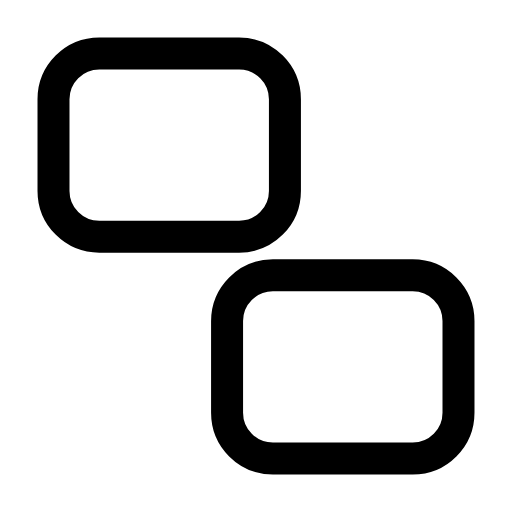
t = 0.00 s
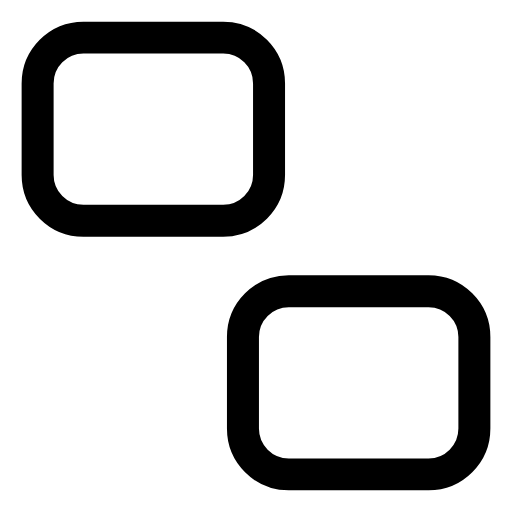
t = 0.28 s
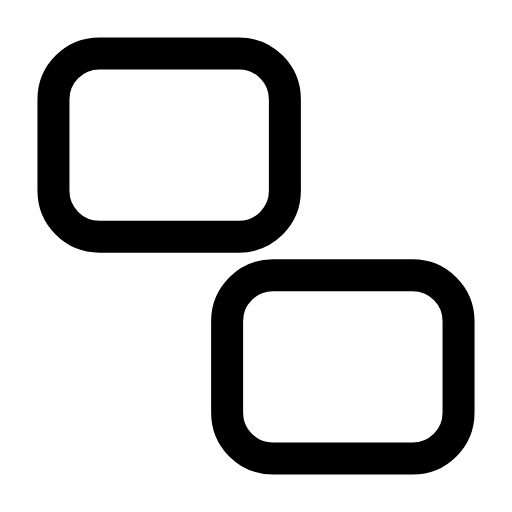
t = 0.56 s
t = 0.83 s: frame unchanged from t = 0.00 s, image omitted
t = 1.12 s: frame unchanged from t = 0.00 s, image omitted
t = 1.42 s: frame unchanged from t = 0.00 s, image omitted

The animated SVG that drew these frames (rendered in a browser with its animation timeline set to each time). Animation: 2 SMIL elements (animateTransform=2); one cycle of 1.70 s, repeats indefinitely.

<svg xmlns="http://www.w3.org/2000/svg" width="24" height="24" viewBox="0 0 24 24" fill="none"><g transform="translate(-1.56 -1.56) scale(1.13)"><g><animateTransform attributeName="transform" type="translate" values="0 0;0 0;-0.8 -0.8;0 0;0 0;0 0;0 0;-0.8 -0.8;0 0;0 0;0 0" keyTimes="0;0.135;0.2475;0.36;0.45;0.6;0.66;0.735;0.81;0.9;1" dur="1.7s" repeatCount="indefinite" calcMode="spline" keySplines="0.16 1 0.3 1;0.16 1 0.3 1;0.16 1 0.3 1;0.16 1 0.3 1;0.16 1 0.3 1;0.16 1 0.3 1;0.16 1 0.3 1;0.16 1 0.3 1;0.16 1 0.3 1;0.16 1 0.3 1"/><rect stroke="currentColor" stroke-width="1.327" stroke-linecap="round" stroke-linejoin="round" fill="none" x="3.6" y="3.6" width="9.6" height="7.6" rx="1.9"></rect></g><g><animateTransform attributeName="transform" type="translate" values="0 0;0 0;0.8 0.8;0 0;0 0;0 0;0 0;0.8 0.8;0 0;0 0;0 0" keyTimes="0;0.135;0.2475;0.36;0.45;0.6;0.66;0.735;0.81;0.9;1" dur="1.7s" repeatCount="indefinite" calcMode="spline" keySplines="0.16 1 0.3 1;0.16 1 0.3 1;0.16 1 0.3 1;0.16 1 0.3 1;0.16 1 0.3 1;0.16 1 0.3 1;0.16 1 0.3 1;0.16 1 0.3 1;0.16 1 0.3 1;0.16 1 0.3 1"/><rect stroke="currentColor" stroke-width="1.327" stroke-linecap="round" stroke-linejoin="round" fill="none" x="10.8" y="12.8" width="9.6" height="7.6" rx="1.9"></rect></g></g></svg>
